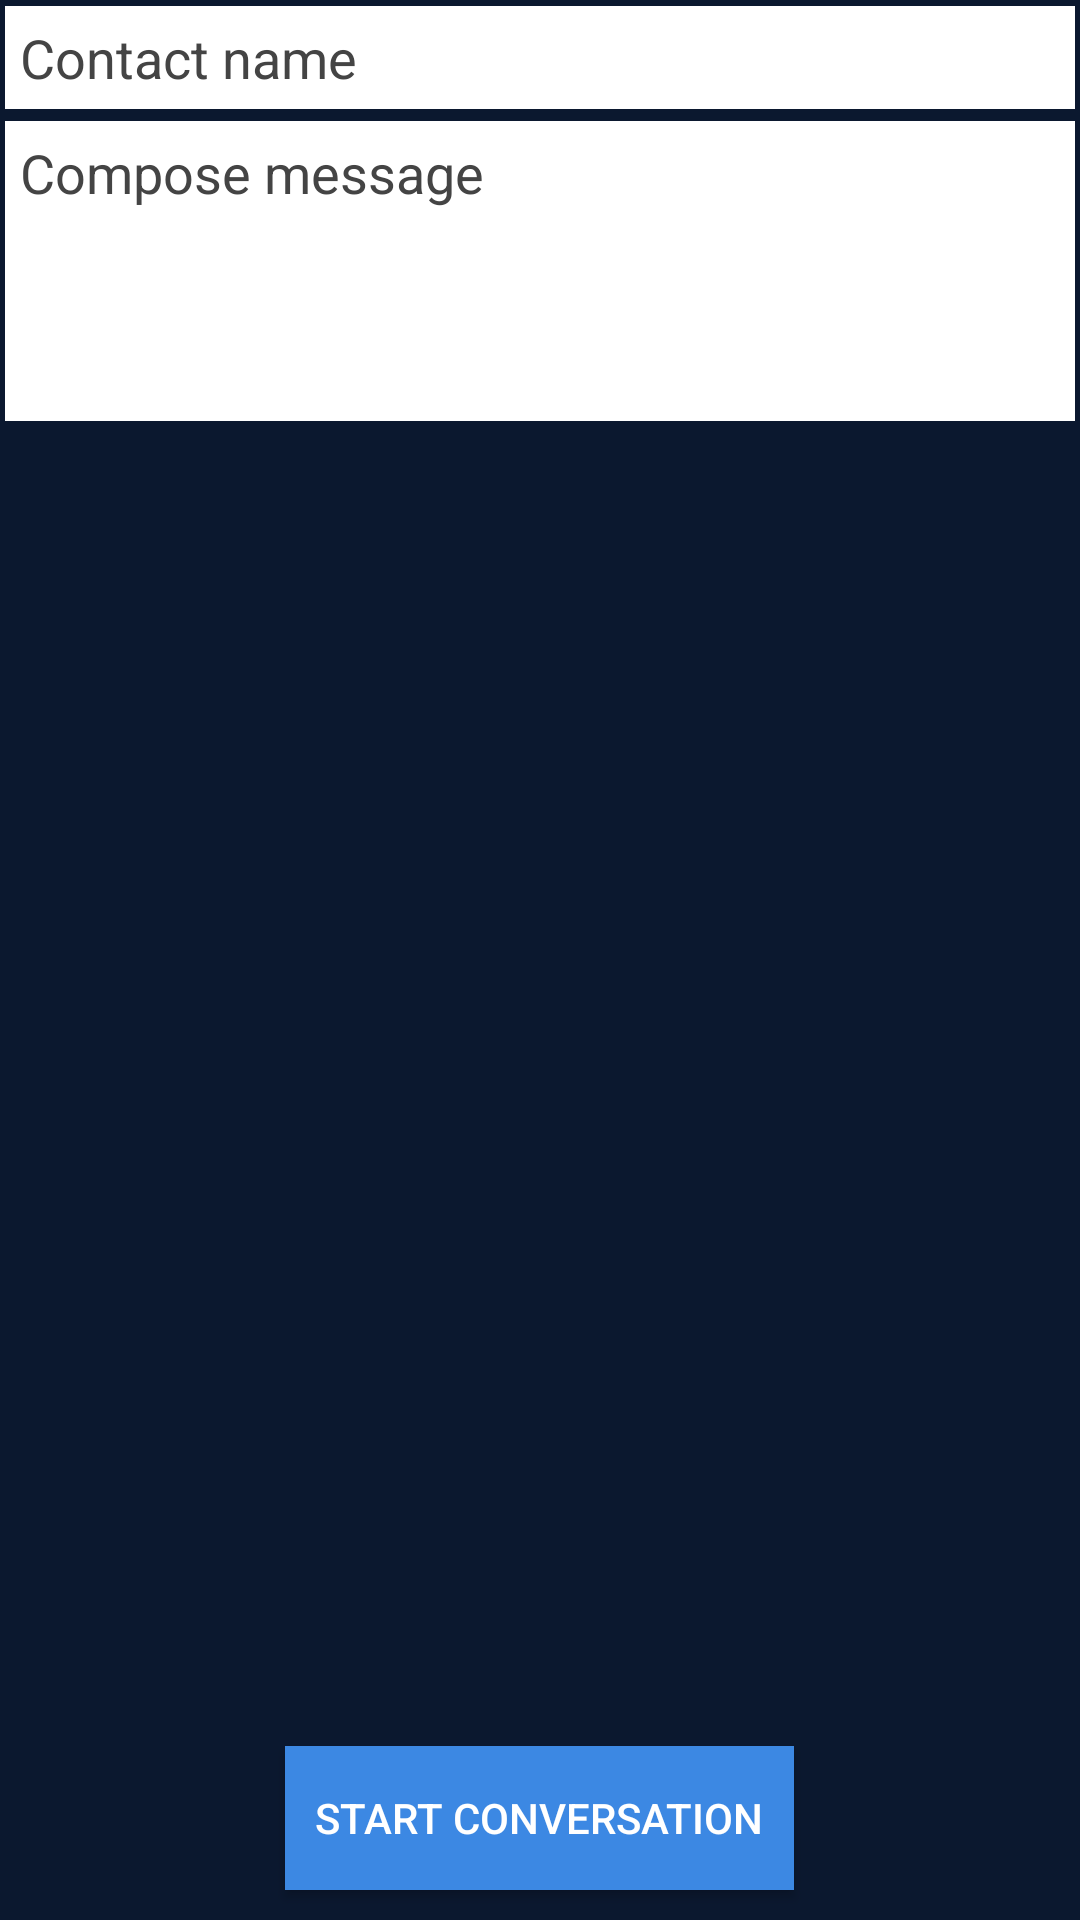

This screen was rendered from an Android layout file. Write that file and the resources it references.
<!-- AndroidManifest.xml: application theme AppTheme -->
<!-- res/layout/activity_new_conversation.xml -->
<RelativeLayout xmlns:android="http://schemas.android.com/apk/res/android"
    xmlns:tools="http://schemas.android.com/tools" android:layout_width="match_parent"
    android:layout_height="match_parent" android:paddingLeft="@dimen/activity_horizontal_margin"
    android:paddingRight="@dimen/activity_horizontal_margin"
    android:paddingTop="@dimen/activity_vertical_margin"
    android:paddingBottom="@dimen/activity_vertical_margin"
    tools:context="com.example.breathemessenger.NewConversationActivity">

    <EditText
        android:layout_width="fill_parent"
        android:layout_height="wrap_content"
        android:inputType="textPersonName"
        android:layout_margin="2dp"
        android:padding="5dp"
        android:textColorHint="#444444"
        android:textColor="#000000"
        android:background="#FFFFFF"
        android:hint="Contact name"
        android:ems="10"
        android:id="@+id/contactName"
        android:layout_alignParentTop="true"
        android:layout_alignParentStart="true" />

    <EditText
        android:layout_width="fill_parent"
        android:layout_height="100dp"
        android:inputType="textMultiLine"
        android:layout_margin="2dp"
        android:padding="5dp"
        android:textColorHint="#444444"
        android:textColor="#000000"
        android:gravity="top"
        android:background="#FFFFFF"
        android:hint="Compose message"
        android:ems="10"
        android:id="@+id/messageBody"
        android:layout_below="@+id/contactName"
        android:layout_alignParentStart="true" />

    <Button
        android:layout_width="wrap_content"
        android:layout_height="wrap_content"
        android:text="Start conversation"
        android:id="@+id/startConversation"
        android:background="#3C88E3"
        android:textColor="#FFFFFF"
        android:layout_alignParentBottom="true"
        android:layout_centerHorizontal="true"
        android:layout_marginBottom="10dp"
        android:padding="10dp" />

</RelativeLayout>
<!-- resources referenced by this layout -->
<resources>
  <style name="AppTheme" parent="Theme.AppCompat.Light.DarkActionBar">
          <item name="android:background">#0B182F</item>
          <item name="android:textColor">#FFFFFF</item>
      </style>
</resources>
